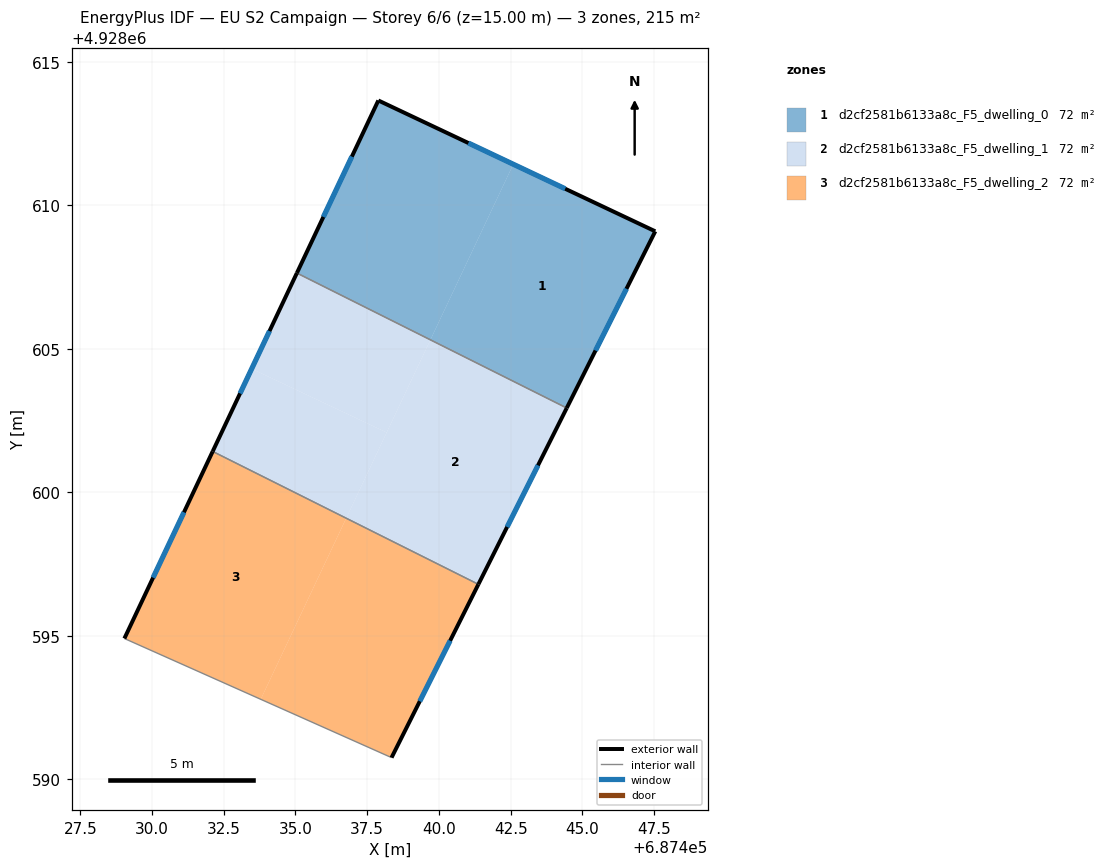
=== STOREY PLAN SPEC (per zone: floor XY polygon, exterior-wall plan segments, windows/doors) ===
zone 1: d2cf2581b6133a8c_F5_dwelling_0  (71.7 m²)
  floor: (687447.54, 4928609.09) (687444.45, 4928602.93) (687439.70, 4928605.31) (687442.59, 4928611.43)
  floor: (687442.59, 4928611.43) (687439.70, 4928605.31) (687435.05, 4928607.64) (687437.89, 4928613.65)
  exterior wall: (687447.54, 4928609.09) – (687437.89, 4928613.65)  [10.7 m]
    window: (687444.40, 4928610.57) – (687441.03, 4928612.17)  [3.9 m²]
  exterior wall: (687444.45, 4928602.93) – (687447.54, 4928609.09)  [6.9 m]
    window: (687445.46, 4928604.94) – (687446.53, 4928607.09)  [2.5 m²]
  exterior wall: (687437.89, 4928613.65) – (687435.05, 4928607.64)  [6.7 m]
    window: (687436.96, 4928611.69) – (687435.97, 4928609.59)  [2.4 m²]
  interior walls: 1
zone 2: d2cf2581b6133a8c_F5_dwelling_1  (71.7 m²)
  floor: (687439.70, 4928605.31) (687438.18, 4928602.08) (687433.47, 4928604.30) (687435.05, 4928607.64)
  floor: (687438.18, 4928602.08) (687436.77, 4928599.09) (687432.11, 4928601.42) (687433.47, 4928604.30)
  floor: (687444.45, 4928602.93) (687441.37, 4928596.79) (687436.77, 4928599.09) (687439.70, 4928605.31)
  exterior wall: (687441.37, 4928596.79) – (687444.45, 4928602.93)  [6.9 m]
    window: (687442.37, 4928598.79) – (687443.45, 4928600.93)  [2.5 m²]
  exterior wall: (687435.05, 4928607.64) – (687432.11, 4928601.42)  [6.9 m]
    window: (687434.09, 4928605.61) – (687433.07, 4928603.44)  [2.5 m²]
  interior walls: 2
zone 3: d2cf2581b6133a8c_F5_dwelling_2  (71.7 m²)
  floor: (687441.37, 4928596.79) (687438.35, 4928590.75) (687433.79, 4928592.78) (687436.77, 4928599.09)
  floor: (687436.77, 4928599.09) (687433.79, 4928592.78) (687429.04, 4928594.90) (687432.11, 4928601.42)
  exterior wall: (687438.35, 4928590.75) – (687441.37, 4928596.79)  [6.8 m]
    window: (687439.33, 4928592.71) – (687440.39, 4928594.83)  [2.5 m²]
  exterior wall: (687432.11, 4928601.42) – (687429.04, 4928594.90)  [7.2 m]
    window: (687431.11, 4928599.30) – (687430.04, 4928597.02)  [2.6 m²]
  interior walls: 2

=== DERIVED (storey summary) ===
Building: EU S2 Campaign
Storey: 6 of 6  (floor level z = 15.00 m)
Storey gross floor area: 215.1 m²
Zones on this storey: 3
  - d2cf2581b6133a8c_F5_dwelling_0: floor 71.7 m²; exterior wall 24.2 m (72.6 m²); 3 window(s) 8.9 m²; WWR 12.2%
  - d2cf2581b6133a8c_F5_dwelling_1: floor 71.7 m²; exterior wall 13.7 m (41.2 m²); 2 window(s) 5.0 m²; WWR 12.2%
  - d2cf2581b6133a8c_F5_dwelling_2: floor 71.7 m²; exterior wall 14.0 m (41.9 m²); 2 window(s) 5.1 m²; WWR 12.2%
Zone adjacency (shared interzone walls):
  - d2cf2581b6133a8c_F5_dwelling_0 ↔ d2cf2581b6133a8c_F5_dwelling_1
  - d2cf2581b6133a8c_F5_dwelling_1 ↔ d2cf2581b6133a8c_F5_dwelling_2